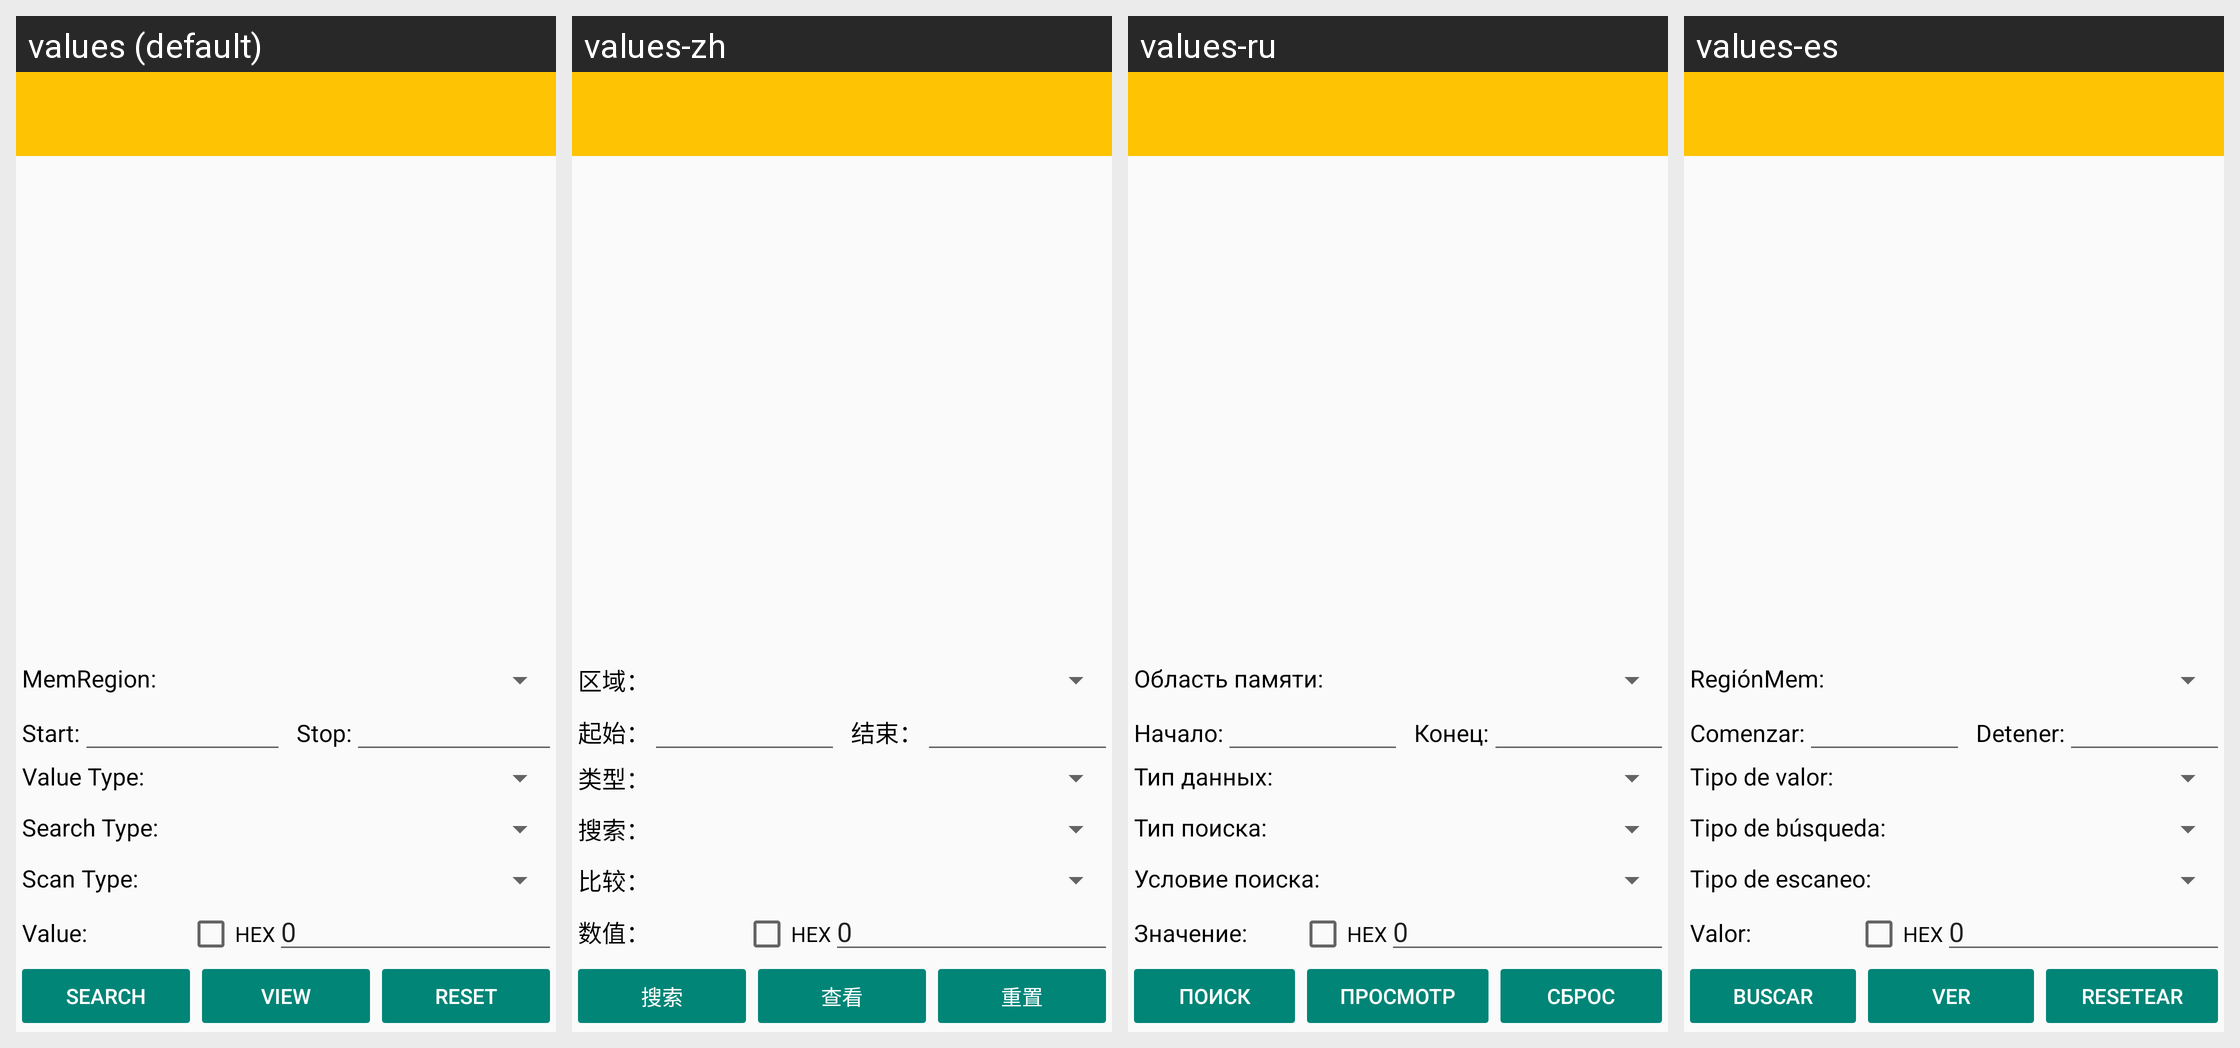

Translations of the strings shown on this Android screen, per locale in the grid:
Android screen res/layout/activity_memory.xml rendered under 4 locales, left to right: values (default), values-zh, values-ru, values-es. Device: Nexus 5 (rendered at 1080×1920; each locale shown at half size, 540×960, under a caption strip naming it); theme CitraTheme.
Strings drawn on this screen, with the default value and each locale's value (text and hints the layout hard-codes, and strings that could not be matched under every locale, appear in the picture but are not listed):

memory_region_text
  values: MemRegion:
  values-zh: 区域：
  values-ru: Область памяти:
  values-es: RegiónMem:

memory_region_start
  values: Start:
  values-zh: 起始：
  values-ru: Начало:
  values-es: Comenzar:

memory_region_stop
  values: Stop:
  values-zh: 结束：
  values-ru: Конец:
  values-es: Detener:

memory_value_type
  values: Value Type:
  values-zh: 类型：
  values-ru: Тип данных:
  values-es: Tipo de valor:

memory_search_type
  values: Search Type:
  values-zh: 搜索：
  values-ru: Тип поиска:
  values-es: Tipo de búsqueda:

memory_scan_type
  values: Scan Type:
  values-zh: 比较：
  values-ru: Условие поиска:
  values-es: Tipo de escaneo:

memory_search_value
  values: Value:
  values-zh: 数值：
  values-ru: Значение:
  values-es: Valor:

memory_btn_search
  values: Search
  values-zh: 搜索
  values-ru: Поиск
  values-es: Buscar

memory_btn_view
  values: View
  values-zh: 查看
  values-ru: Просмотр
  values-es: Ver

memory_btn_reset
  values: Reset
  values-zh: 重置
  values-ru: Сброс
  values-es: Resetear
